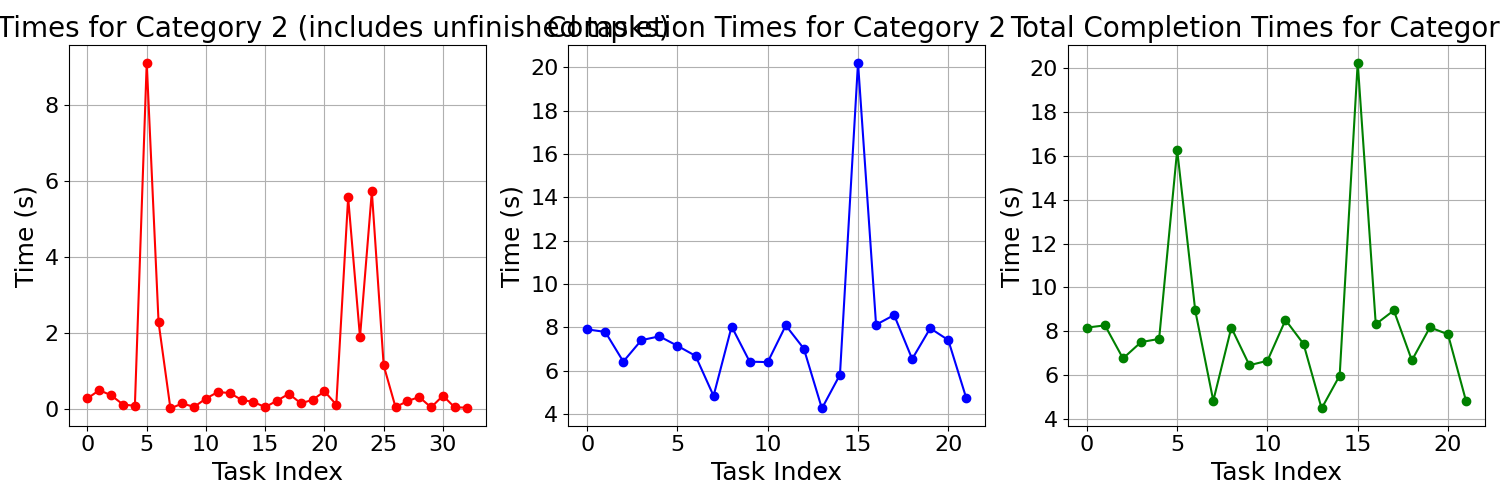

Data behind this chart, as committed beside it:
waiting_times, completion_times, total_completion_times
0.2678, 7.902, 8.17
0.4843, 7.788, 8.272
0.3473, 6.418, 6.765
0.1051, 7.405, 7.51
0.07059, 7.583, 7.654
9.121, 7.144, 16.26
2.269, 6.683, 8.952
0.001892, 4.835, 4.837
0.1328, 8.035, 8.168
0.04138, 6.414, 6.455
0.2635, 6.394, 6.657
0.4336, 8.085, 8.519
0.4094, 7.015, 7.424
0.2292, 4.256, 4.485
0.1714, 5.811, 5.982
0.03699, 20.21, 20.25
0.2068, 8.118, 8.325
0.3878, 8.565, 8.953
0.1386, 6.537, 6.676
0.2268, 7.955, 8.182
0.4529, 7.41, 7.863
0.1017, 4.721, 4.823
5.566, , 
1.88, , 
5.723, , 
1.135, , 
0.03595, , 
0.1957, , 
0.303, , 
0.02949, , 
0.3371, , 
0.02842, , 
0.02495, , 
